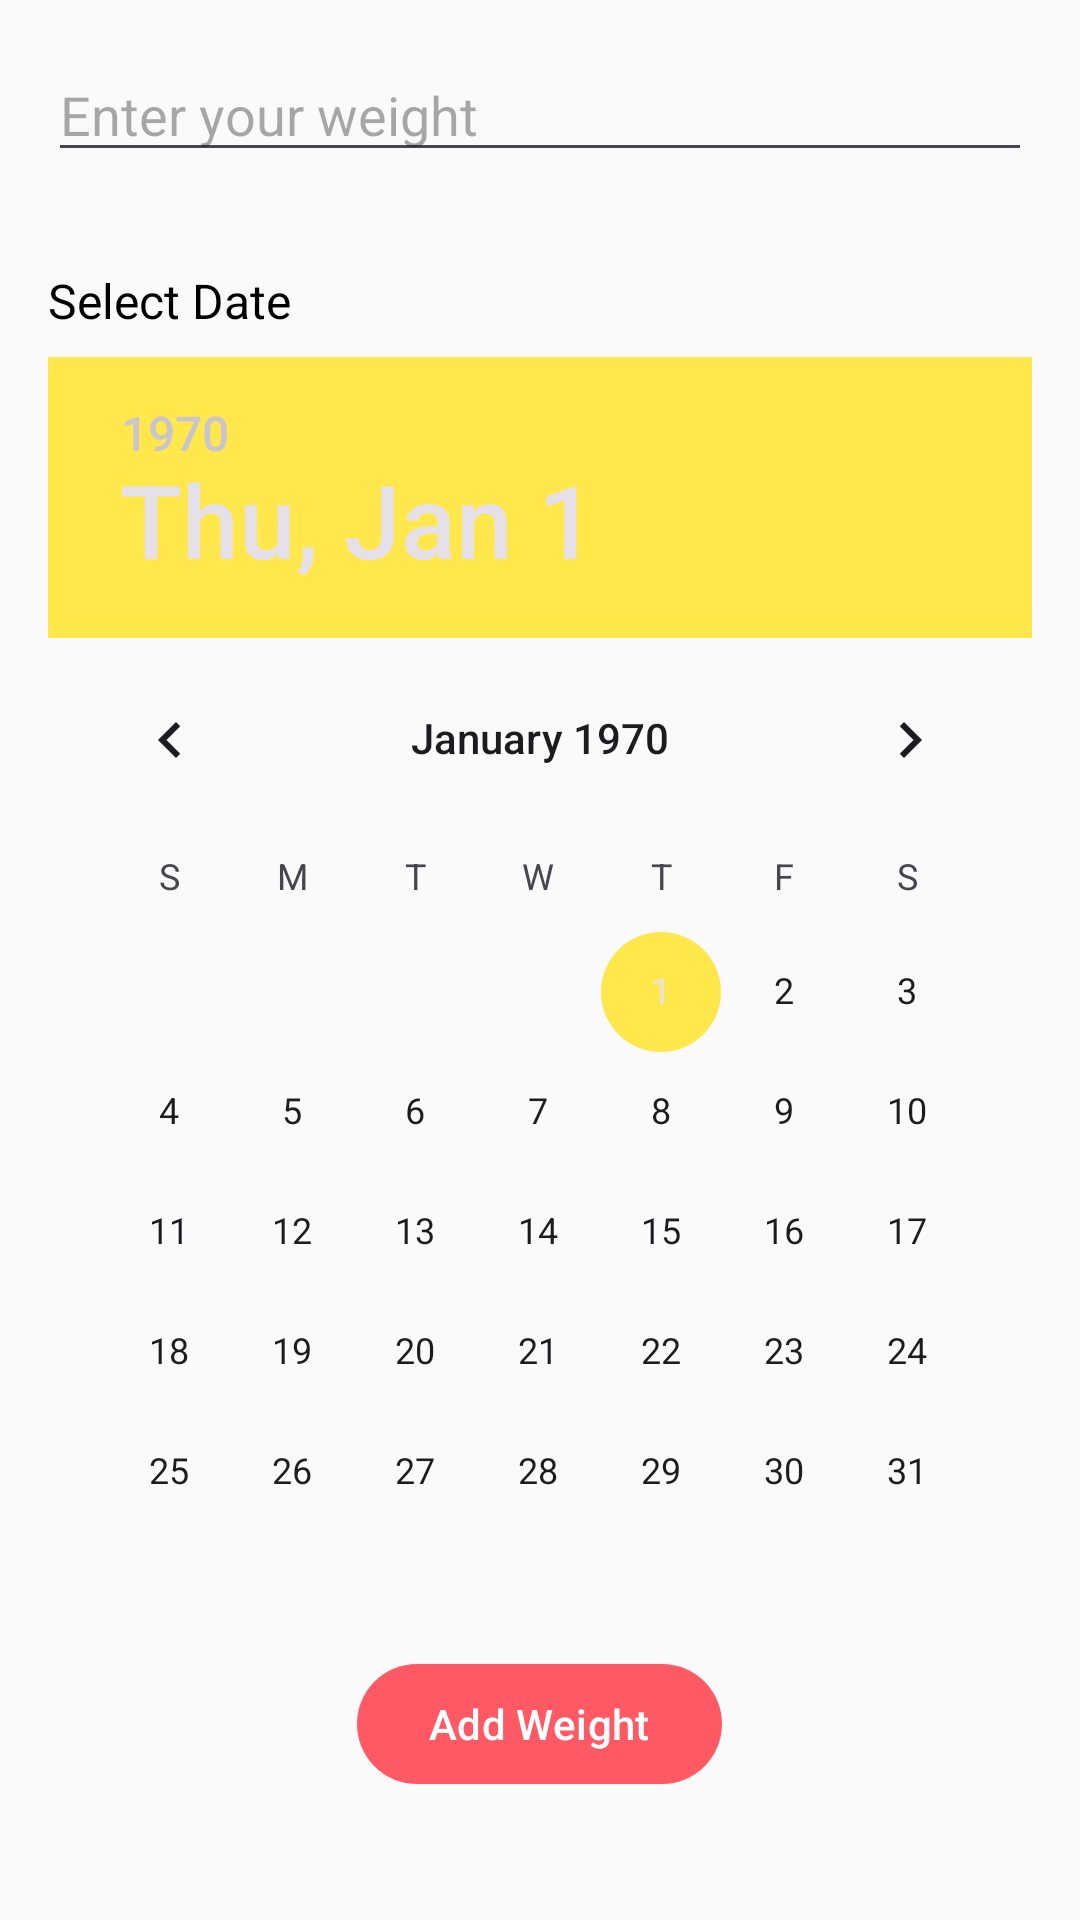

The Android layout XML behind this screen, and the referenced resources:
<!-- AndroidManifest.xml: application theme Theme.GymBuddyChat -->
<!-- res/layout/activity_add_weight.xml -->
<?xml version="1.0" encoding="utf-8"?>
<RelativeLayout xmlns:android="http://schemas.android.com/apk/res/android"
    android:layout_width="match_parent"
    android:layout_height="match_parent"
    android:padding="16dp">

    <EditText
        android:id="@+id/editTextWeight"
        android:layout_width="match_parent"
        android:layout_height="wrap_content"
        android:hint="Enter your weight"
        android:inputType="numberDecimal"
        android:layout_marginBottom="16dp"/>

    <TextView
        android:id="@+id/textViewDate"
        android:layout_width="wrap_content"
        android:layout_height="wrap_content"
        android:layout_below="@id/editTextWeight"
        android:text="Select Date"
        android:textSize="16sp"
        android:textColor="@android:color/black"
        android:layout_marginTop="16dp"/>

    <DatePicker
        android:id="@+id/datePicker"
        android:layout_width="wrap_content"
        android:layout_height="wrap_content"
        android:layout_below="@id/textViewDate"
        android:layout_marginTop="8dp"
        android:backgroundTint="@color/my_primary"/>

    <Button
        android:id="@+id/buttonAddWeight"
        android:layout_width="wrap_content"
        android:layout_height="wrap_content"
        android:layout_below="@id/datePicker"
        android:layout_centerHorizontal="true"
        android:text="Add Weight"/>

</RelativeLayout>
<!-- resources referenced by this layout -->
<resources>
  <color name="my_primary">#FF5964</color>
  <style name="Theme.GymBuddyChat" parent="Base.Theme.GymBuddyChat" />
  <style name="Base.Theme.GymBuddyChat" parent="Theme.Material3.DayNight.NoActionBar">
          
          <item name="colorPrimary">@color/my_primary</item>
          <item name="colorPrimaryVariant">@color/my_primary</item>
          <item name="colorOnPrimary">@color/white</item>
          <item name="colorSecondary">@color/my_secondary</item>
          <item name="colorSecondaryVariant">@color/my_secondary</item>
          <item name="colorOnSecondary">@color/black</item>
          <item name="android:statusBarColor">?attr/colorPrimaryVariant</item>
          
          <item name="android:windowBackground">@color/off_white</item>
  
  
          
      </style>
  <color name="white">#FFFFFFFF</color>
  <color name="my_secondary">#FFE74C</color>
  <color name="black">#FF000000</color>
  <color name="off_white">#FAFAFA</color>
</resources>
